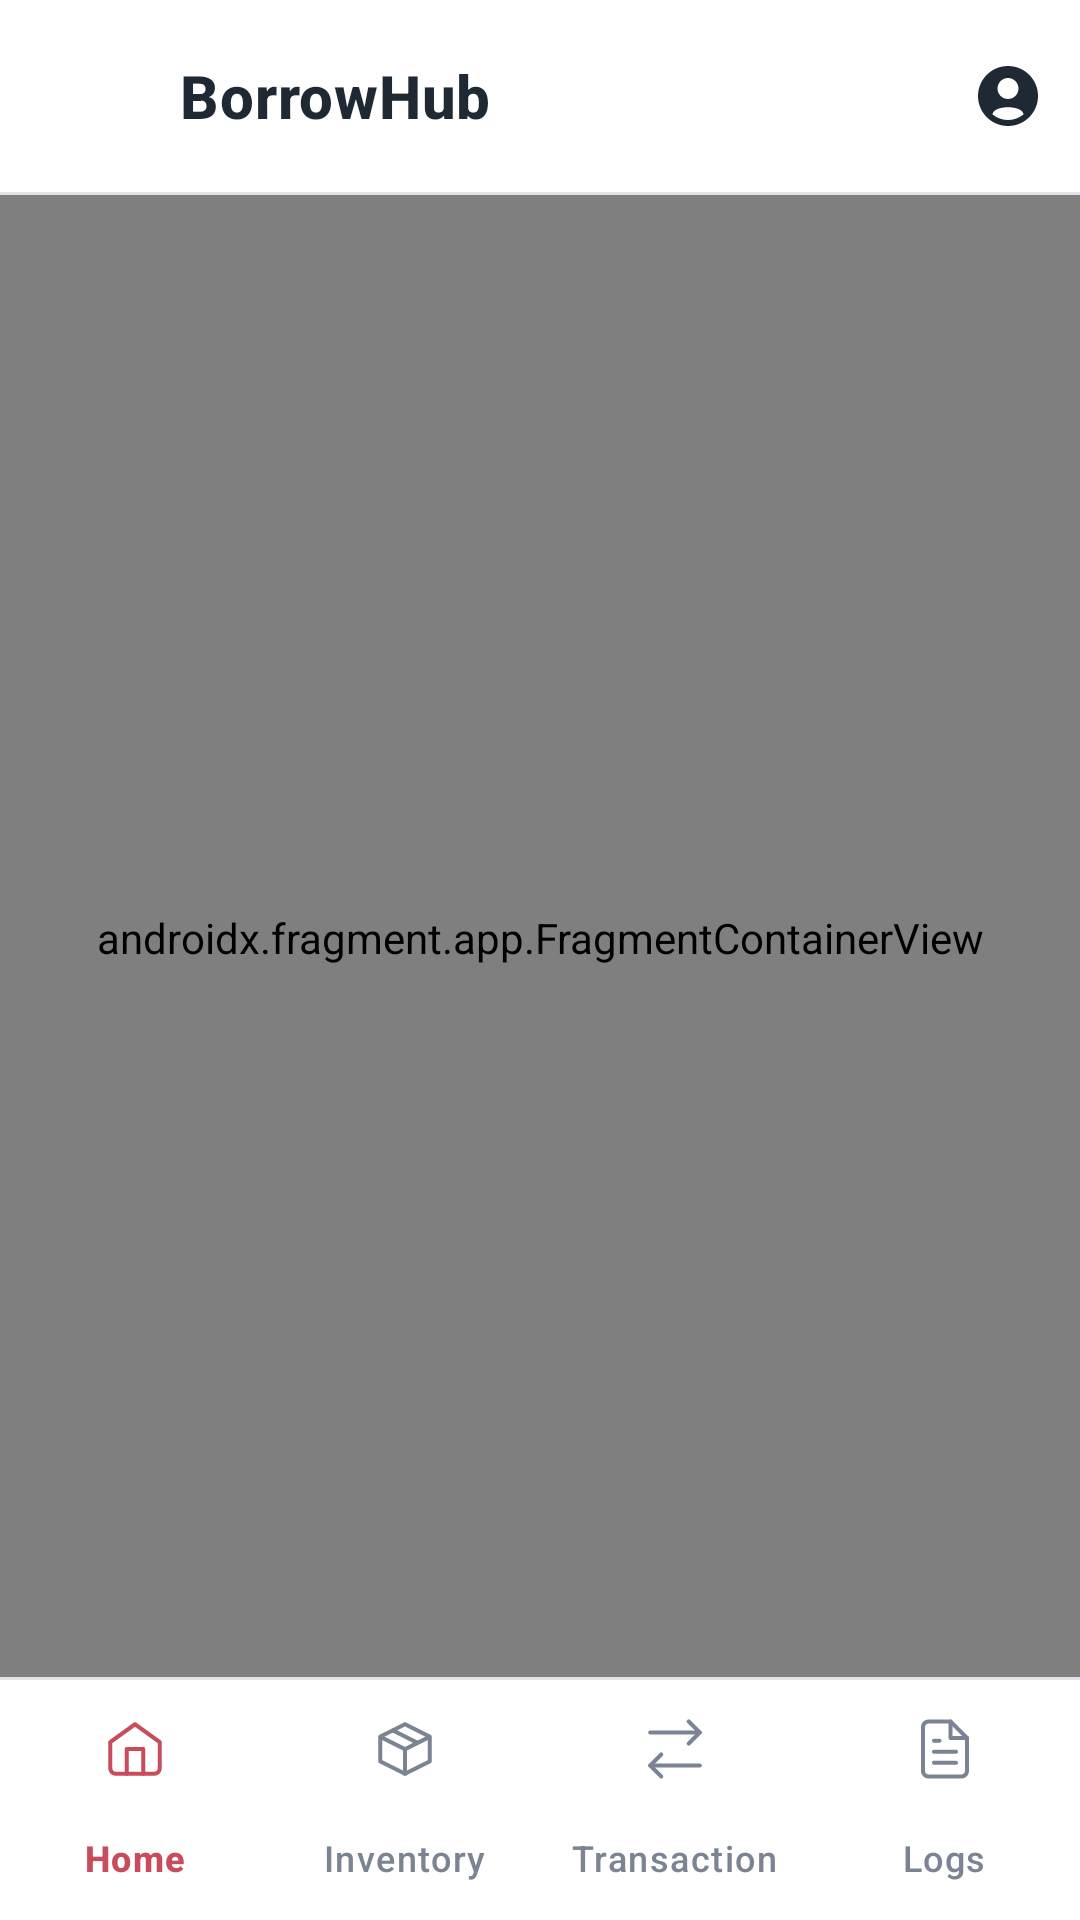

The Android layout XML behind this screen, and the referenced resources:
<!-- AndroidManifest.xml: application theme Theme.BorrowHub -->
<!-- res/layout/activity_main.xml -->
<?xml version="1.0" encoding="utf-8"?>
<androidx.constraintlayout.widget.ConstraintLayout xmlns:android="http://schemas.android.com/apk/res/android"
    xmlns:app="http://schemas.android.com/apk/res-auto"
    xmlns:tools="http://schemas.android.com/tools"
    android:id="@+id/main"
    android:layout_width="match_parent"
    android:layout_height="match_parent"
    tools:context=".view.MainActivity">

    <com.google.android.material.appbar.AppBarLayout
        android:id="@+id/appBarLayout"
        android:layout_width="0dp"
        android:layout_height="wrap_content"
        app:elevation="0dp"
        app:layout_constraintEnd_toEndOf="parent"
        app:layout_constraintStart_toStartOf="parent"
        app:layout_constraintTop_toTopOf="parent">

        <com.google.android.material.appbar.MaterialToolbar
            android:id="@+id/topAppBar"
            style="@style/Widget.App.Toolbar"
            android:layout_width="match_parent"
            android:layout_height="?attr/actionBarSize"
            app:menu="@menu/menu_profile">

            <LinearLayout
                android:layout_width="wrap_content"
                android:layout_height="match_parent"
                android:gravity="center_vertical"
                android:orientation="horizontal">

                <ImageView
                    android:id="@+id/iv_header_logo"
                    android:layout_width="36dp"
                    android:layout_height="36dp"
                    android:layout_marginEnd="8dp"
                    android:contentDescription="Logo"
                    android:src="@drawable/logo" />

                <TextView
                    android:layout_width="wrap_content"
                    android:layout_height="wrap_content"
                    android:text="BorrowHub"
                    android:textAppearance="?attr/textAppearanceHeadline6"
                    android:textColor="?attr/colorOnSurface"
                    android:textStyle="bold" />

            </LinearLayout>

        </com.google.android.material.appbar.MaterialToolbar>

    </com.google.android.material.appbar.AppBarLayout>

    <View
        android:id="@+id/top_app_bar_divider"
        android:layout_width="0dp"
        android:layout_height="1dp"
        android:background="?attr/colorOutlineVariant"
        app:layout_constraintTop_toBottomOf="@+id/appBarLayout"
        app:layout_constraintEnd_toEndOf="parent"
        app:layout_constraintStart_toStartOf="parent" />

    <androidx.fragment.app.FragmentContainerView
        android:id="@+id/nav_host_fragment"
        android:name="androidx.navigation.fragment.NavHostFragment"
        android:layout_width="0dp"
        android:layout_height="0dp"
        app:defaultNavHost="true"
        app:layout_constraintBottom_toTopOf="@+id/bottomNavigationView"
        app:layout_constraintEnd_toEndOf="parent"
        app:layout_constraintStart_toStartOf="parent"
        app:layout_constraintTop_toBottomOf="@+id/top_app_bar_divider"
        app:navGraph="@navigation/nav_graph" />

    <View
        android:id="@+id/bnv_divider"
        android:layout_width="0dp"
        android:layout_height="1dp"
        android:background="?attr/colorOutlineVariant"
        app:layout_constraintBottom_toTopOf="@+id/bottomNavigationView"
        app:layout_constraintEnd_toEndOf="parent"
        app:layout_constraintStart_toStartOf="parent" />

    <com.google.android.material.bottomnavigation.BottomNavigationView
        android:id="@+id/bottomNavigationView"
        style="@style/Widget.App.BottomNavigationView"
        android:theme="@style/ThemeOverlay.App.BottomNavigationView"
        android:layout_width="0dp"
        android:layout_height="wrap_content"
        android:background="?android:attr/windowBackground"
        app:elevation="0dp"
        app:layout_constraintBottom_toBottomOf="parent"
        app:layout_constraintEnd_toEndOf="parent"
        app:layout_constraintStart_toStartOf="parent"
        app:menu="@menu/menu_bottom_nav" />

</androidx.constraintlayout.widget.ConstraintLayout>
<!-- resources referenced by this layout -->
<resources>
  <!-- drawable logo: png bitmap (mipmap-anydpi-v26, 364459 bytes) -->
  <style name="ThemeOverlay.App.BottomNavigationView" parent="">
          <item name="colorSecondaryContainer">@android:color/transparent</item>
          <item name="colorOnSecondaryContainer">@color/primary_crimson</item>
      </style>
  <style name="Widget.App.BottomNavigationView" parent="Widget.Material3.BottomNavigationView">
          <item name="itemIconTint">@color/bnv_item_color</item>
          <item name="itemTextColor">@color/bnv_item_color</item>
          <item name="itemRippleColor">@color/primary_crimson_transparent</item>
          <item name="labelVisibilityMode">labeled</item>
          <item name="itemIconSize">22dp</item>
      </style>
  <style name="Widget.App.Toolbar" parent="Widget.Material3.Toolbar">
          <item name="titleTextAppearance">?attr/textAppearanceHeadline6</item>
          <item name="titleTextColor">?attr/colorOnSurface</item>
      </style>
  <style name="Theme.BorrowHub" parent="Base.Theme.BorrowHub" />
  <color name="primary_crimson">#C94C5D</color>
  <color name="primary_crimson_transparent">#26C94C5D</color>
  <style name="Base.Theme.BorrowHub" parent="Theme.Material3.DayNight.NoActionBar">
          <item name="colorPrimary">@color/primary_crimson</item>
          <item name="colorPrimaryVariant">@color/primary_crimson_dark</item>
          <item name="colorOnPrimary">@color/white</item>
  
          <item name="colorSecondary">@color/gray_500</item>
          <item name="colorSecondaryVariant">@color/gray_700</item>
          <item name="colorOnSecondary">@color/white</item>
  
          <item name="colorSurface">@color/white</item>
          <item name="colorOnSurface">@color/gray_900</item>
          <item name="android:colorBackground">@color/white</item>
          <item name="colorOnBackground">@color/gray_900</item>
          <item name="android:windowBackground">@color/white</item>
  
          <item name="colorOutlineVariant">@color/gray_200</item>
  
          <item name="android:statusBarColor">@color/primary_crimson_dark</item>
          <item name="android:navigationBarColor">@color/white</item>
          <item name="android:windowLightStatusBar">true</item>
  
          
          <item name="materialAlertDialogTheme">@style/ThemeOverlay.App.MaterialAlertDialog</item>
  
          
          <item name="toolbarStyle">@style/Widget.App.Toolbar</item>
          <item name="actionOverflowMenuStyle">@style/Widget.App.OverflowMenu</item>
          <item name="popupMenuStyle">@style/Widget.App.PopupMenu</item>
      </style>
  <color name="primary_crimson_dark">#A43E4F</color>
  <color name="white">#FFFFFFFF</color>
  <color name="gray_500">#7B8492</color>
  <color name="gray_700">#4A5565</color>
  <color name="gray_900">#1F2933</color>
  <color name="gray_200">#E1E5EA</color>
  <style name="ThemeOverlay.App.MaterialAlertDialog" parent="ThemeOverlay.Material3.MaterialAlertDialog">
          <item name="alertDialogStyle">@style/MaterialAlertDialog.App</item>
      </style>
  <style name="Widget.App.OverflowMenu" parent="Widget.AppCompat.ActionButton.Overflow">
          <item name="android:paddingStart">8dp</item>
          <item name="android:paddingEnd">8dp</item>
      </style>
  <style name="Widget.App.PopupMenu" parent="Widget.Material3.PopupMenu">
          <item name="android:popupBackground">?attr/colorSurface</item>
          <item name="android:dropDownSelector">?attr/selectableItemBackground</item>
      </style>
  <style name="MaterialAlertDialog.App" parent="MaterialAlertDialog.Material3">
          <item name="shapeAppearance">@style/ShapeAppearance.App.Dialog</item>
      </style>
  <style name="ShapeAppearance.App.Dialog" parent="ShapeAppearance.Material3.MediumComponent">
          <item name="cornerSize">24dp</item>
      </style>
</resources>
